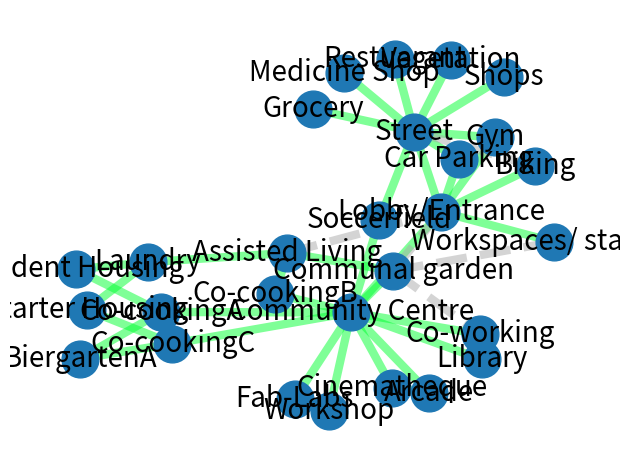

Source code (Python):
# import related libraries

import matplotlib.pyplot as plt
import networkx as nx
from random import randint, seed
from random import random
from networkx.algorithms.core import k_core

# Create graph G

G = nx.Graph()

# Define node names

a =	 "Student Housing"
b =	 "Assisted Living"
c =	 "Starter Housing"
d0 = "Co-cookingA"
d1 = "Co-cookingB"
d2 = "Co-cookingC"
e =	 "Co-working"
f =	 "Community Centre"
g =	 "Library"
h =	 "Cinematheque"
i =	 "Laundry"
j =  "Fab-Labs"
k =	 "Workspaces/ start ups"
l =	 "Workshop"
m =	 "Car Parking"
n =	 "Biking"
o =	 "Shops"
p =	 "Grocery"
q =	 "Gym"
r =	 "Restuarant"
s =	 "Medicine Shop"
t =	 "Vegetation"
u =	 "Street"
v =	 "Lobby/Entrance"
w =  "Communal garden"
x =  "Arcade"
y =  "BiergartenA"
z =  "Soccerfield"

# defining weights

c1  = 1.0                                                                                                                                   # connection between @ & ^
c2  = 1.0                                                                                                                                   # connection between @ & ^
c3  = 1.0                                                                                                                                   # connection between @ & ^
c4  = 1.0                                                                                                                                   # connection between @ & ^
c5  = 0.5                                                                                                                                   # connection between @ & ^
c6  = 1.0                                                                                                                                   # connection between @ & ^
c7  = 0.75                                                                                                                                  # connection between @ & ^
c8  = 0.75                                                                                                                                  # connection between @ & ^
c9  = 1.0                                                                                                                                   # connection between @ & ^
c10 = 1.0                                                                                                                                   # connection between @ & ^
c11 = 0.2                                                                                                                                   # connection between @ & ^
c12 = 0.15                                                                                                                                  # connection between @ & ^
c13 = 0.55                                                                                                                                  # connection between @ & ^
c14 = 0.55                                                                                                                                  # connection between @ & ^
c16 = 0.55                                                                                                                                  # connection between @ & ^
c17 = 0.55                                                                                                                                  # connection between @ & ^
c19 = 0.65                                                                                                                                  # connection between @ & ^
c20 = 0.65                                                                                                                                  # connection between @ & ^
c21 = 0.65                                                                                                                                  # connection between @ & ^
c22 = 0.6                                                                                                                                   # connection between @ & ^
c23 = 0.65                                                                                                                                  # connection between @ & ^
c24 = 0.65                                                                                                                                  # connection between @ & ^
c25 = 0.7                                                                                                                                   # connection between @ & ^
c26 = 0.2                                                                                                                                   # connection between @ & ^
c27 = 0.6                                                                                                                                   # connection between @ & ^
c28 = 0.65                                                                                                                                  # connection between @ & ^
c29 = 0.65                                                                                                                                  # connection between @ & ^
c30 = 0.65                                                                                                                                  # connection between @ & ^
c31 = 0.6                                                                                                                                   # connection between @ & ^
c32 = 1.0                                                                                                                                   # connection between @ & ^
c33 = 1.0                                                                                                                                   # connection between @ & ^
c34 = 1.0                                                                                                                                   # connection between @ & ^
c35 = 1.0                                                                                                                                   # connection between @ & ^
c36 = 0.5                                                                                                                                   # connection between @ & ^
c37 = 1.0                                                                                                                                   # connection between @ & ^
c38 = 1.0                                                                                                                                   # connection between @ & ^
c39 = 1.0                                                                                                                                   # connection between @ & ^
c40 = 2.0                                                                                                                                   # connection between Soccerfield and Street
c41 = 2.0                                                                                                                                   #
c42 = 2.0                                                                                                                                   # connection between @ & ^
c43 = 2.0                                                                                                                                   # connection between @ & ^
c44 = 2.0                                                                                                                                   # connection between @ & ^

# defining edges
    # defining student housing connections 

G.add_edge(a, d0, weight=c1)
G.add_edge(a, i, weight=c2)

    # defining assisted living connections

G.add_edge(b, w, weight=c3)
G.add_edge(b, d1, weight=c4)
G.add_edge(b, v, weight=c5)
G.add_edge(b, i, weight=c6)

    # Cinematheque to arcvade

G.add_edge(h, x,weight=c43)


    # Biergarten to co-cooking

G.add_edge(y, d0,weight=c7)
G.add_edge(y, d2,weight=c8)

    # defining starter connections

G.add_edge(c, d2, weight=c9)
G.add_edge(c, i, weight=c10)

    # defining start up connections

G.add_edge(k, w, weight=c11)

    # workshop to fablabs

G.add_edge(j, l,weight=c44)

    # Defining co-working connections
 
G.add_edge(e, w, weight=c12)
G.add_edge(e, f, weight=c13)
G.add_edge(e, g, weight=c42)

    # Defining community centre connections

G.add_edge(f, w, weight=c14)
G.add_edge(f, j, weight=c16)
G.add_edge(f, l, weight=c17)
G.add_edge(f, d0, weight=c19)
G.add_edge(f, d1, weight=c20)
G.add_edge(f, d2, weight=c21)
G.add_edge(f, g, weight=c22)
G.add_edge(f, x, weight=c23)
G.add_edge(f, h, weight=c24)
G.add_edge(f, v, weight=c25)

    # Defining lobby connections

G.add_edge(v, w, weight=c26)
G.add_edge(v, k, weight=c27)
G.add_edge(v, n, weight=c28)
G.add_edge(v, m, weight=c29)
G.add_edge(v, u, weight=c30)
G.add_edge(v, q, weight=c31)

    # Defining street connections

G.add_edge(u, q, weight=c32)
G.add_edge(u, o, weight=c33)
G.add_edge(u, t, weight=c34)
G.add_edge(u, m, weight=c35)
G.add_edge(u, n, weight=c36)
G.add_edge(u, p, weight=c37)
G.add_edge(u, s, weight=c38)
G.add_edge(u, r, weight=c39)

    # Defininf soccerfield connections

G.add_edge(z, u, weight=c40)
G.add_edge(z, f, weight=c41)

# create random seed

randomvalue = seed(1000)

for _ in range(1):
	value = randint(0, 100000)

# Preference's 

elarge = [(u, v) for (u, v, d) in G.edges(data=True) if d["weight"] > 0.5]
# elarge = [(u, v) for (u, v, d) in G.edges(data=True) if d["weight"] > 0.5]
# elarge = [(u, v) for (u, v, d) in G.edges(data=True) if d["weight"] > 0.5]
# elarge = [(u, v) for (u, v, d) in G.edges(data=True) if d["weight"] > 0.5]
esmall = [(u, v) for (u, v, d) in G.edges(data=True) if d["weight"] <= 0.5]

pos = nx.spring_layout(G, seed=randomvalue)  # positions for all nodes - seed for reproducibility

# Node properties

nx.draw_networkx_nodes(G, pos, node_size=700)

# Edge properties

nx.draw_networkx_edges(G, pos, edgelist=elarge, width=6, alpha=0.5, edge_color = "#00ff31")
# nx.draw_networkx_edges(G, pos, edgelist=elarge, width=6, alpha=0.5, edge_color = "#00ff31")
# nx.draw_networkx_edges(G, pos, edgelist=elarge, width=6, alpha=0.5, edge_color = "#00ff31")
# nx.draw_networkx_edges(G, pos, edgelist=elarge, width=6, alpha=0.5, edge_color = "#00ff31")
nx.draw_networkx_edges(G, pos, edgelist=esmall, width=6, alpha=0.5, edge_color="#aaaaaa", style="dashed")

# Label properties

nx.draw_networkx_labels(G, pos, font_size=20, font_family="sans-serif")

# Print properties

ax = plt.gca()
ax.margins(0.08)
plt.axis("off")
plt.tight_layout()
plt.show()
